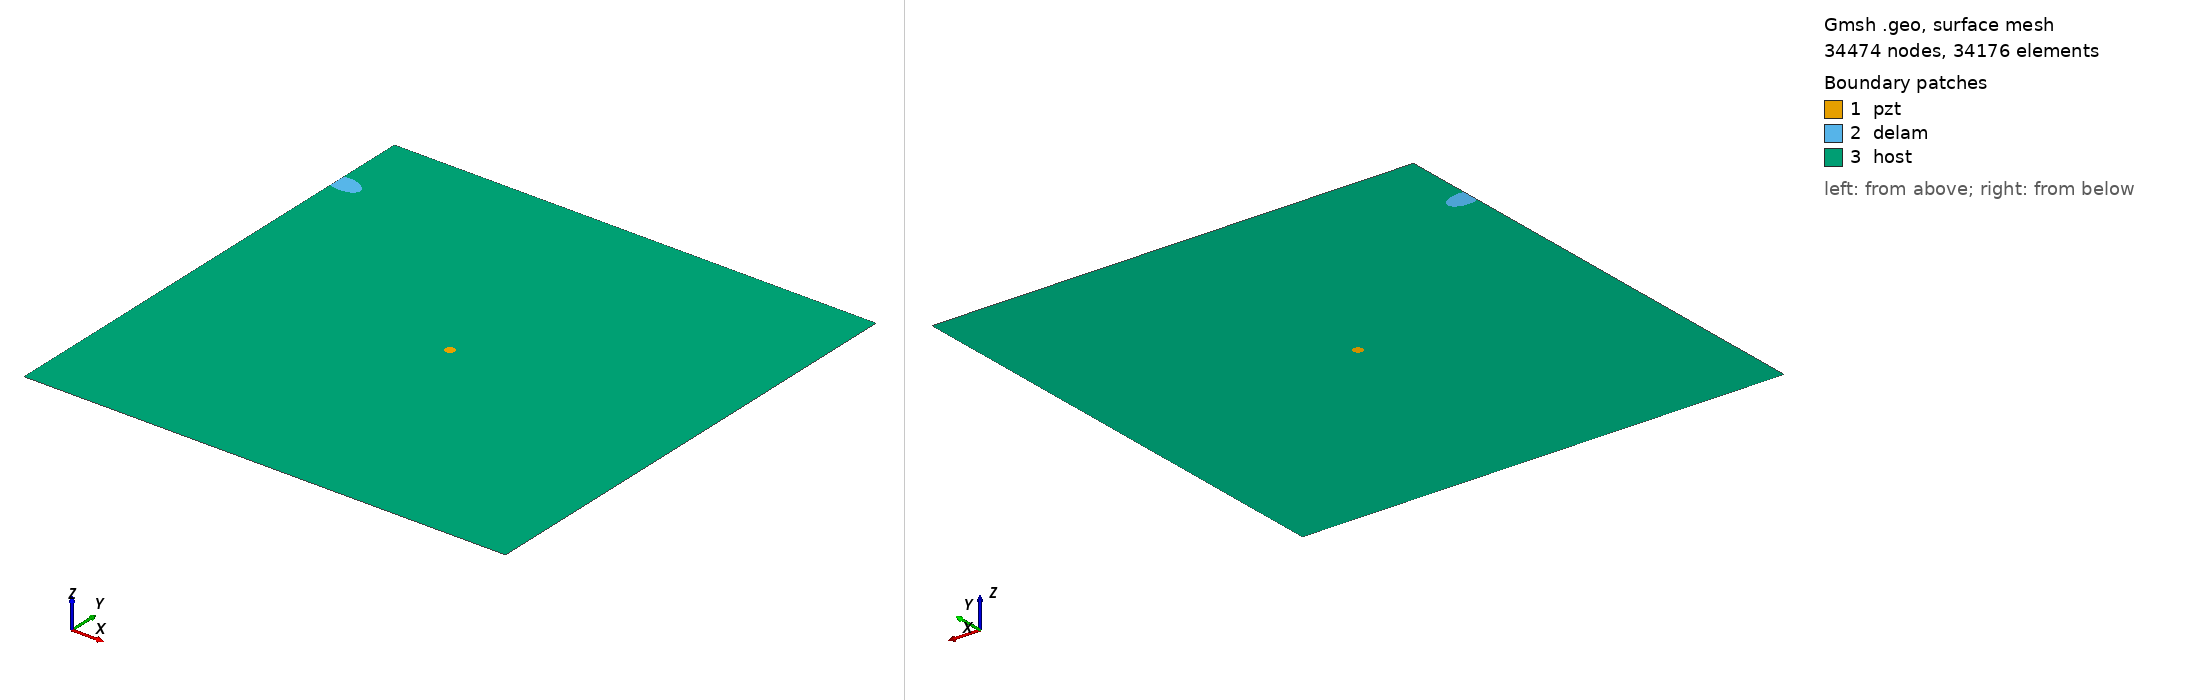

Gmsh geometry script, surface-meshed: 34474 nodes, 34176 surface elements. Boundary patches (legend numbers): 1 pzt, 2 delam, 3 host. Left view from above one corner, right view from below the opposite corner. Legend entries are the model's physical surfaces. The drawing asked Gmsh for element sizes between 1% and 20% of the model's largest extent; the script's own settings can give other sizes.

=== m1_rand_single_delam_447.geo (drawn) ===
SetFactory("OpenCASCADE");
L=0.500000; 
W=0.500000; 
a=0.017935; 
b=0.010228; 
x=0.008086; 
y=0.422038; 
alpha=0.953730 *Pi; 
r=0.005000; 
xpzt=0.250000; 
ypzt=0.250000; 
//+
Point(1) = {0, 0, 0, 1.0};
//+
Point(2) = {L, 0, 0, 1.0};
//+
Point(3) = {L, W, 0, 1.0};
//+
Point(4) = {0, W, 0, 1.0};
//+
Line(1) = {1, 2};
//+
Line(2) = {2, 3};
//+
Line(3) = {3, 4};
//+
Line(4) = {4, 1};
//+
Circle(5) = {xpzt, ypzt, -0, r, 0, 2*Pi};
//+
Ellipse(6) = {x, y, -0, a, b, 0, 2*Pi};
//+
Rotate {{0, 0, 1}, {x, y, 0}, alpha} {
  Curve{6}; 
}
//+
BooleanDifference{ Curve{6}; Delete; }{ Curve{4}; }
//+
Delete {
  Curve{6}; 
}
Delete {
  Curve{8}; 
}
//+
Delete {
  Curve{4}; 
}
//+
Line(9) = {8, 7};
//+
Line(10) = {4, 8};
//+
Line(11) = {7, 1};
//+
Curve Loop(1) = {5};
//+
Plane Surface(1) = {1};
//+
Curve Loop(2) = {9, 7};
//+
Plane Surface(2) = {2};
//+
Curve Loop(3) = {10, -7, 11, 1, 2, 3};
//+
Curve Loop(4) = {5};
//+
Plane Surface(3) = {3, 4};
//+
Point(9) = {xpzt, ypzt, 0, 1.0};
//+
Point{9} In Surface {1};// mesh node at centre of pzt
//+
Physical Surface("pzt") = {1};
//+
Physical Surface("delam") = {2};
//+
Physical Surface("host") = {3};

Mesh.Algorithm = 6; // Frontal
Mesh.CharacteristicLengthFactor = 0.068000;
Mesh.CharacteristicLengthMin = 0.001000;
Mesh.CharacteristicLengthMax = 0.200000;
Mesh.RecombineAll = 1; // Apply recombination algorithm
Mesh.SubdivisionAlgorithm = 1; // 1: all quadrangles
Mesh.Smoothing = 1;
